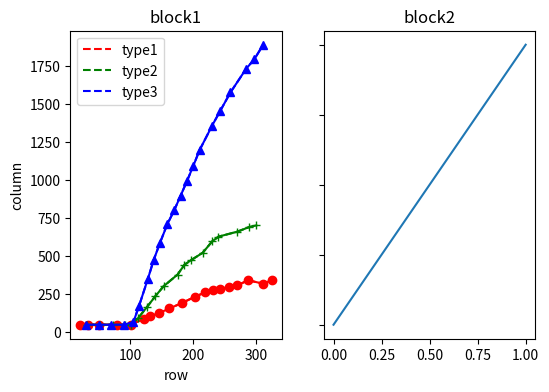

This chart was generated by the following Python code:
import numpy as np
import matplotlib.pyplot as plt

x1=[20,33,51,79,101,121,132,145,162,182,203,219,232,243,256,270,287,310,325]
y1=[49,48,48,48,48,87,106,123,155,191,233,261,278,284,297,307,341,319,341]
x2=[31,52,73,92,101,112,126,140,153,175,186,196,215,230,240,270,288,300]
y2=[48,48,48,48,49,89,162,237,302,378,443,472,522,597,628,661,690,702]
x3=[30,50,70,90,105,114,128,137,147,159,170,180,190,200,210,230,243,259,284,297,311]
y3=[48,48,48,48,66,173,351,472,586,712,804,899,994,1094,1198,1360,1458,1578,1734,1797,1892]


plt.figure(figsize=(6, 4))

plt.subplot(121)
# figure splits into 2 rows, 3 col, plot to the 6th sub-fig

#p1=np.poly1d(np.polyfit(x1[5:],y1[5:],1))
#p2=np.poly1d(np.polyfit(x2[5:],y2[5:],1))
#p3=np.poly1d(np.polyfit(x3[5:],y3[5:],1))
x=np.arange(20,350)
#l1=plt.plot(x,p1(x),'r--',label='type1')
#l2=plt.plot(x,p2(x),'g--',label='type2')
#l3=plt.plot(x,p3(x),'b--',label='type3')
l1=plt.plot(x1,y1,'r--',label='type1')
l2=plt.plot(x2,y2,'g--',label='type2')
l3=plt.plot(x3,y3,'b--',label='type3')
plt.plot(x1,y1,'ro-',x2,y2,'g+-',x3,y3,'b^-')
plt.title('block1')
plt.xlabel('row')
plt.ylabel('column')
plt.legend()

# plt.subplot(n_rows, n_cols, plot_num)
plt.subplot(1, 2, 2)
# figure splits into 2 rows, 1 col, plot to the 1st sub-fig
plt.plot([0, 1], [0, 1])
plt.title('block2')
plt.yticks([0, 0.25, 0.5, 0.75, 1],
           [' ', ' ', ' ', ' ', ' '])






#plt.tight_layout()
plt.show()